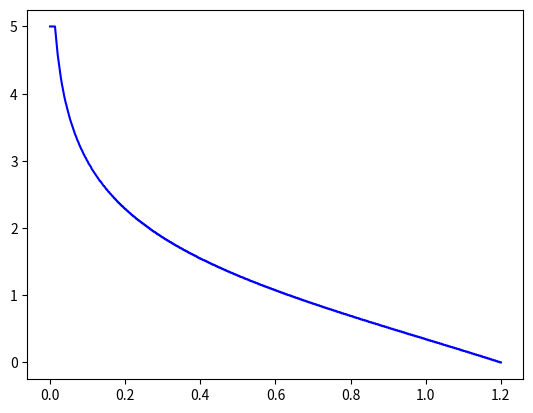

Python code for this plot:
import numpy as np
import matplotlib.pyplot as plt
import numpy.polynomial.polynomial as poly
from scipy.optimize import curve_fit
from scipy.stats import norm
from scipy.stats import entropy
import math

###################################

q = 5
alpha = int(np.floor(q/2))
blocklength = 200

####################################

generator = []
generator.append(1)
for i in range (1, alpha):
	generator.append(2)
if q % 2 == 0:
	generator.append(1)
else:
	generator.append(2)

#####################################

if q%2 == 0:
	mean = q/4
else:
	mean = (q*q - 1)/(4*q)

######################################

givendist = []
givendist.append(1/q)
for i in range (1, alpha):
	givendist.append(2/q)
if q % 2 == 0:
	givendist.append(1/q)
else:
	givendist.append(2/q)

######################################

def kllamb(p, lamb, generator):
	array = []
	number = 0
	for item in givendist:
		array.append(item*np.exp(-1*number*lamb))
		number = number + 1
	return(-1*p*lamb - np.log(np.sum(array)))

def kl(p, generator):
	X1 = []
	Y1 = []
	for lamb in np.linspace(0, 5, 500):
		X1.append(lamb)
		Y1.append(kllamb(p, lamb, generator))
	#return(np.max(Y1))
	return(X1[np.argmax(Y1)])

X = []
Y = []
Z = []
'''
def f(p, a, b):
	return(a*np.float_power(p, 1/b) - 5)

for p in np.linspace(0.1, mean, 1000):
	X.append(p)
	Y.append(-kl(p, generator))
	#Y.append(np.log(kl(p,generator)))

parameters = curve_fit(f, X, Y)
'''
'''
for p in X:
	Z.append(f(p, parameters[0][0], parameters[0][1]))
'''
X = []
Y = []
Z = []

for p in np.linspace(0, mean, 1000):
	X.append(p)
	Y.append(kl(p, generator))
	#Z.append(f(p, parameters[0][0], parameters[0][1])+0.1)
	#Y.append(np.log(kl(p,generator)))


#print(parameters[0])

plt.plot(X, Y, 'b')
#plt.plot(X, Z, 'g')
plt.show()